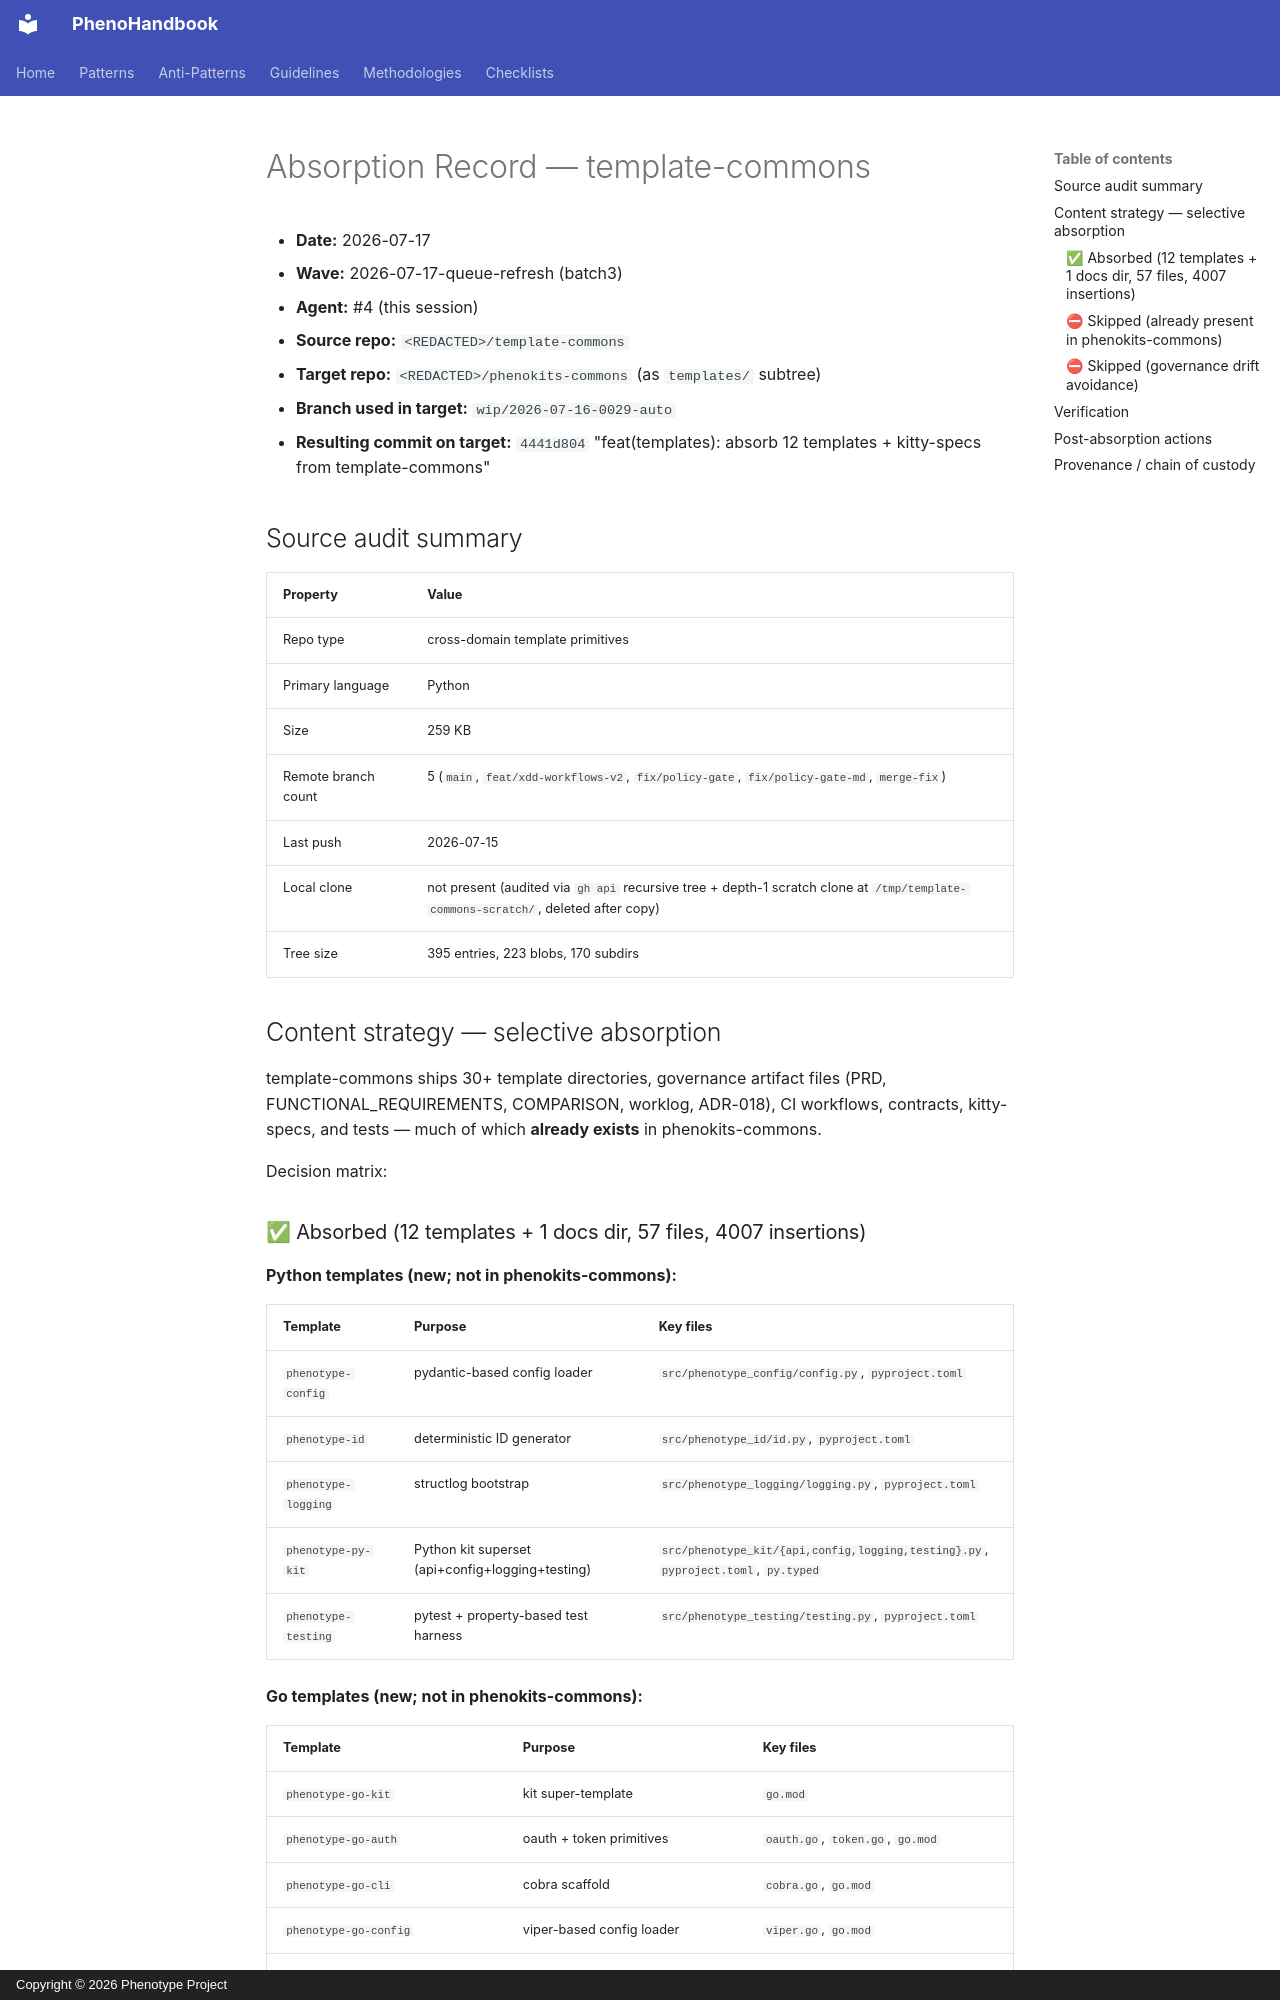

repository: KooshaPari/PhenoShared · page: absorption/template-commons/index.html · generator: mkdocs · copyright: Copyright © 2026 Phenotype Project

# Absorption Record — template-commons

- **Date:** 2026-07-17
- **Wave:** 2026-07-17-queue-refresh (batch3)
- **Agent:** #4 (this session)
- **Source repo:** `<REDACTED>/template-commons`
- **Target repo:** `<REDACTED>/phenokits-commons` (as `templates/` subtree)
- **Branch used in target:** `wip/2026-07-16-0029-auto`
- **Resulting commit on target:** `4441d804` "feat(templates): absorb 12 templates + kitty-specs from template-commons"

## Source audit summary

| Property | Value |
|----------|-------|
| Repo type | cross-domain template primitives |
| Primary language | Python |
| Size | 259 KB |
| Remote branch count | 5 (`main`, `feat/xdd-workflows-v2`, `fix/policy-gate`, `fix/policy-gate-md`, `merge-fix`) |
| Last push | 2026-07-15 |
| Local clone | not present (audited via `gh api` recursive tree + depth-1 scratch clone at `/tmp/template-commons-scratch/`, deleted after copy) |
| Tree size | 395 entries, 223 blobs, 170 subdirs |

## Content strategy — selective absorption

template-commons ships 30+ template directories, governance artifact files (PRD, FUNCTIONAL_REQUIREMENTS, COMPARISON, worklog, ADR-018), CI workflows, contracts, kitty-specs, and tests — much of which **already exists** in phenokits-commons.

Decision matrix:
